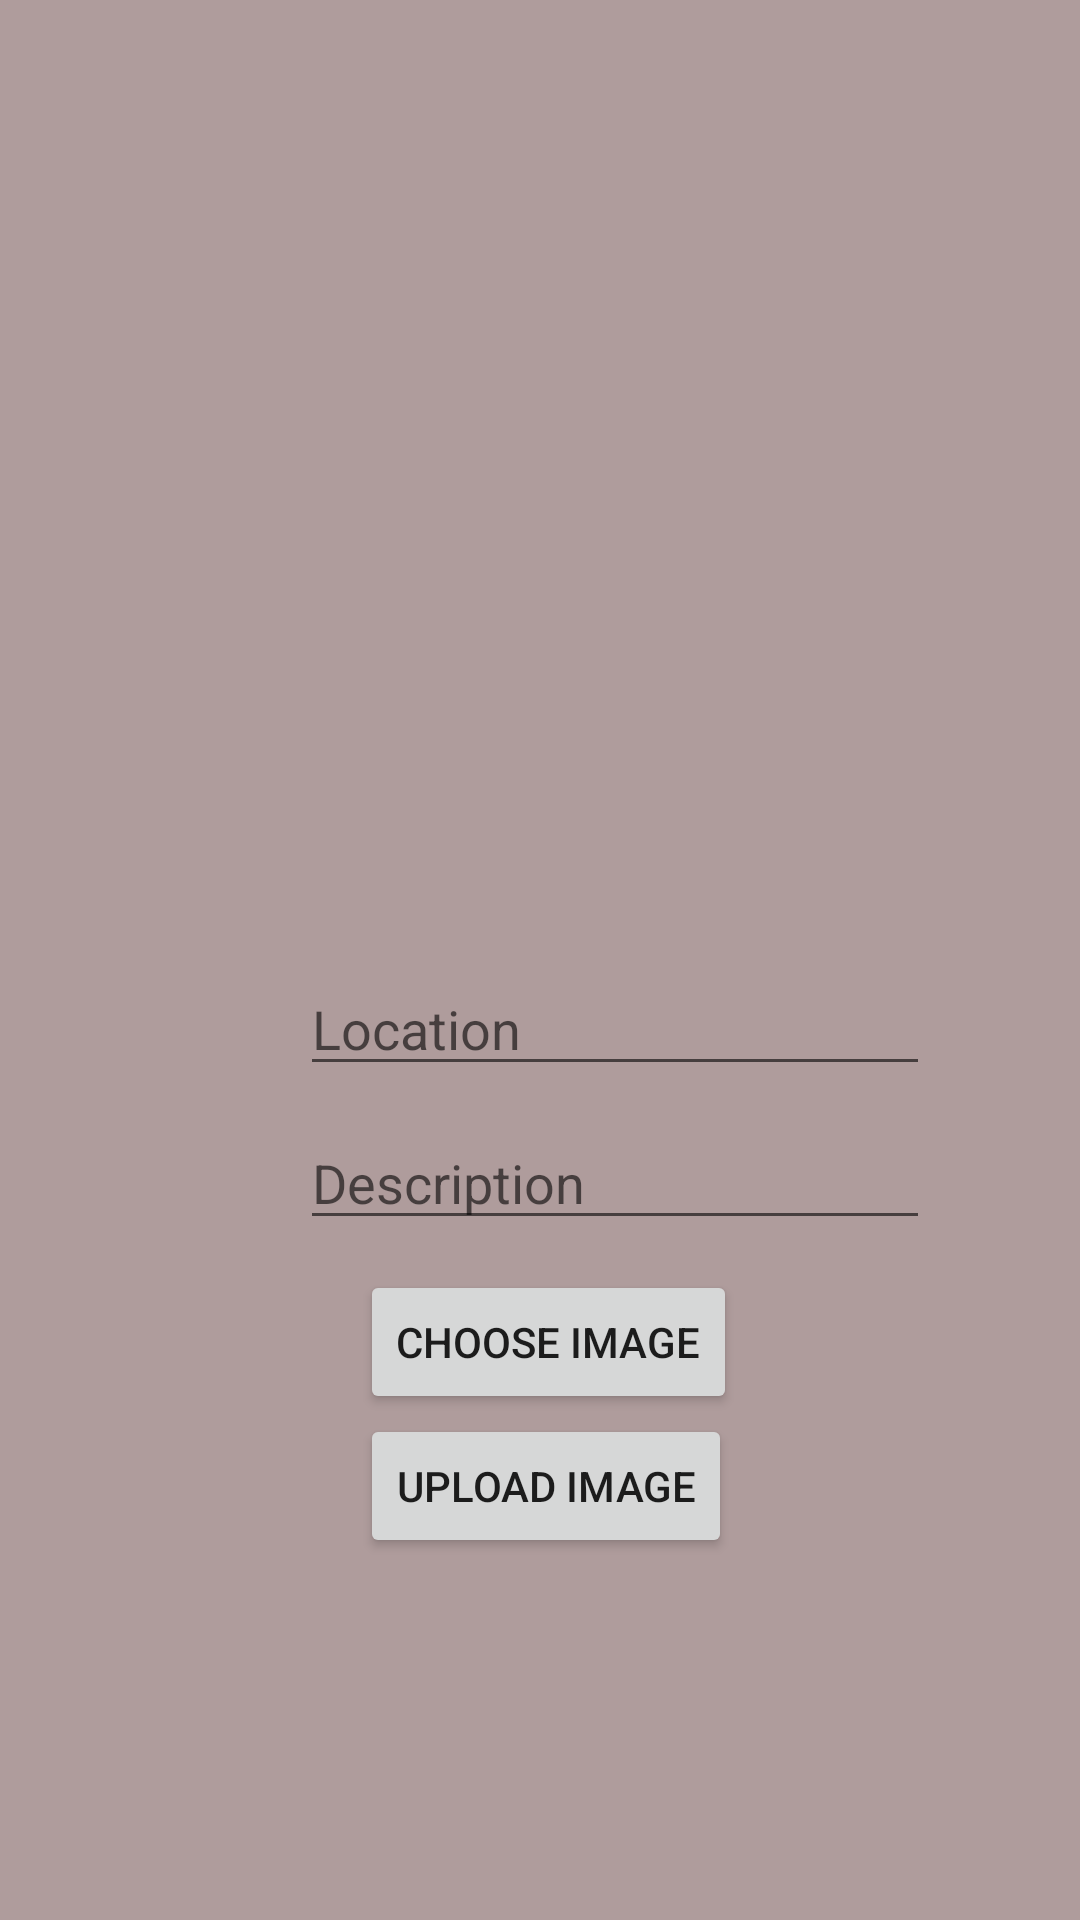

Reconstruct the res/layout file that produces this screen, plus the resources it refers to.
<!-- AndroidManifest.xml: application theme Theme.ExamTest -->
<!-- res/layout/activity_upload.xml -->
<?xml version="1.0" encoding="utf-8"?>
<androidx.constraintlayout.widget.ConstraintLayout xmlns:android="http://schemas.android.com/apk/res/android"
    xmlns:app="http://schemas.android.com/apk/res-auto"
    xmlns:tools="http://schemas.android.com/tools"
    android:layout_width="match_parent"
    android:layout_height="match_parent"
    tools:context=".UploadActivity"
    android:background="#AF9C9C">

    <LinearLayout
        android:layout_width="0dp"
        android:layout_height="wrap_content"
        android:orientation="vertical"
        app:layout_constraintBottom_toBottomOf="parent"
        app:layout_constraintEnd_toEndOf="parent"
        app:layout_constraintStart_toStartOf="parent"
        app:layout_constraintTop_toTopOf="parent">

        <ImageView
            android:id="@+id/image_preview"
            android:layout_width="match_parent"
            android:layout_height="200dp"
            tools:srcCompat="@tools:sample/avatars" />

        <EditText
            android:id="@+id/uploadName"
            android:layout_width="wrap_content"
            android:layout_height="wrap_content"
            android:layout_marginLeft="100dp"
            android:layout_marginBottom="10dp"
            android:ems="10"
            android:hint="Location"
            android:inputType="textPersonName" />

        <EditText
            android:id="@+id/uploadDescription"
            android:layout_width="wrap_content"
            android:layout_height="wrap_content"
            android:layout_marginLeft="100dp"
            android:layout_marginBottom="10dp"
            android:ems="10"
            android:hint="Description"
            android:inputType="textPersonName" />

        <Button
            android:id="@+id/uploadChoose"
            android:layout_width="wrap_content"
            android:layout_height="wrap_content"
            android:layout_marginLeft="120dp"
            android:text="Choose Image" />

        <Button
            android:id="@+id/uploadUpload"
            android:layout_width="wrap_content"
            android:layout_height="wrap_content"
            android:layout_marginLeft="120dp"
            android:text="Upload Image" />

    </LinearLayout>

</androidx.constraintlayout.widget.ConstraintLayout>
<!-- resources referenced by this layout -->
<resources>
  <style name="Theme.ExamTest" parent="Theme.MaterialComponents.DayNight.DarkActionBar">
          
          <item name="colorPrimary">@color/purple_500</item>
          <item name="colorPrimaryVariant">@color/purple_700</item>
          <item name="colorOnPrimary">@color/white</item>
          
          <item name="colorSecondary">@color/teal_200</item>
          <item name="colorSecondaryVariant">@color/teal_700</item>
          <item name="colorOnSecondary">@color/black</item>
          
          <item name="android:statusBarColor" tools:targetApi="l">?attr/colorPrimaryVariant</item>
          
      </style>
  <!-- not gathered from this repository: default colours our renderer supplied (Android Studio template values) -->
  <color name="purple_500">#FF6200EE</color>
  <color name="purple_700">#FF3700B3</color>
  <color name="teal_200">#FF03DAC5</color>
  <color name="teal_700">#FF018786</color>
  <color name="black">#FF000000</color>
  <color name="white">#FFFFFFFF</color>
</resources>
